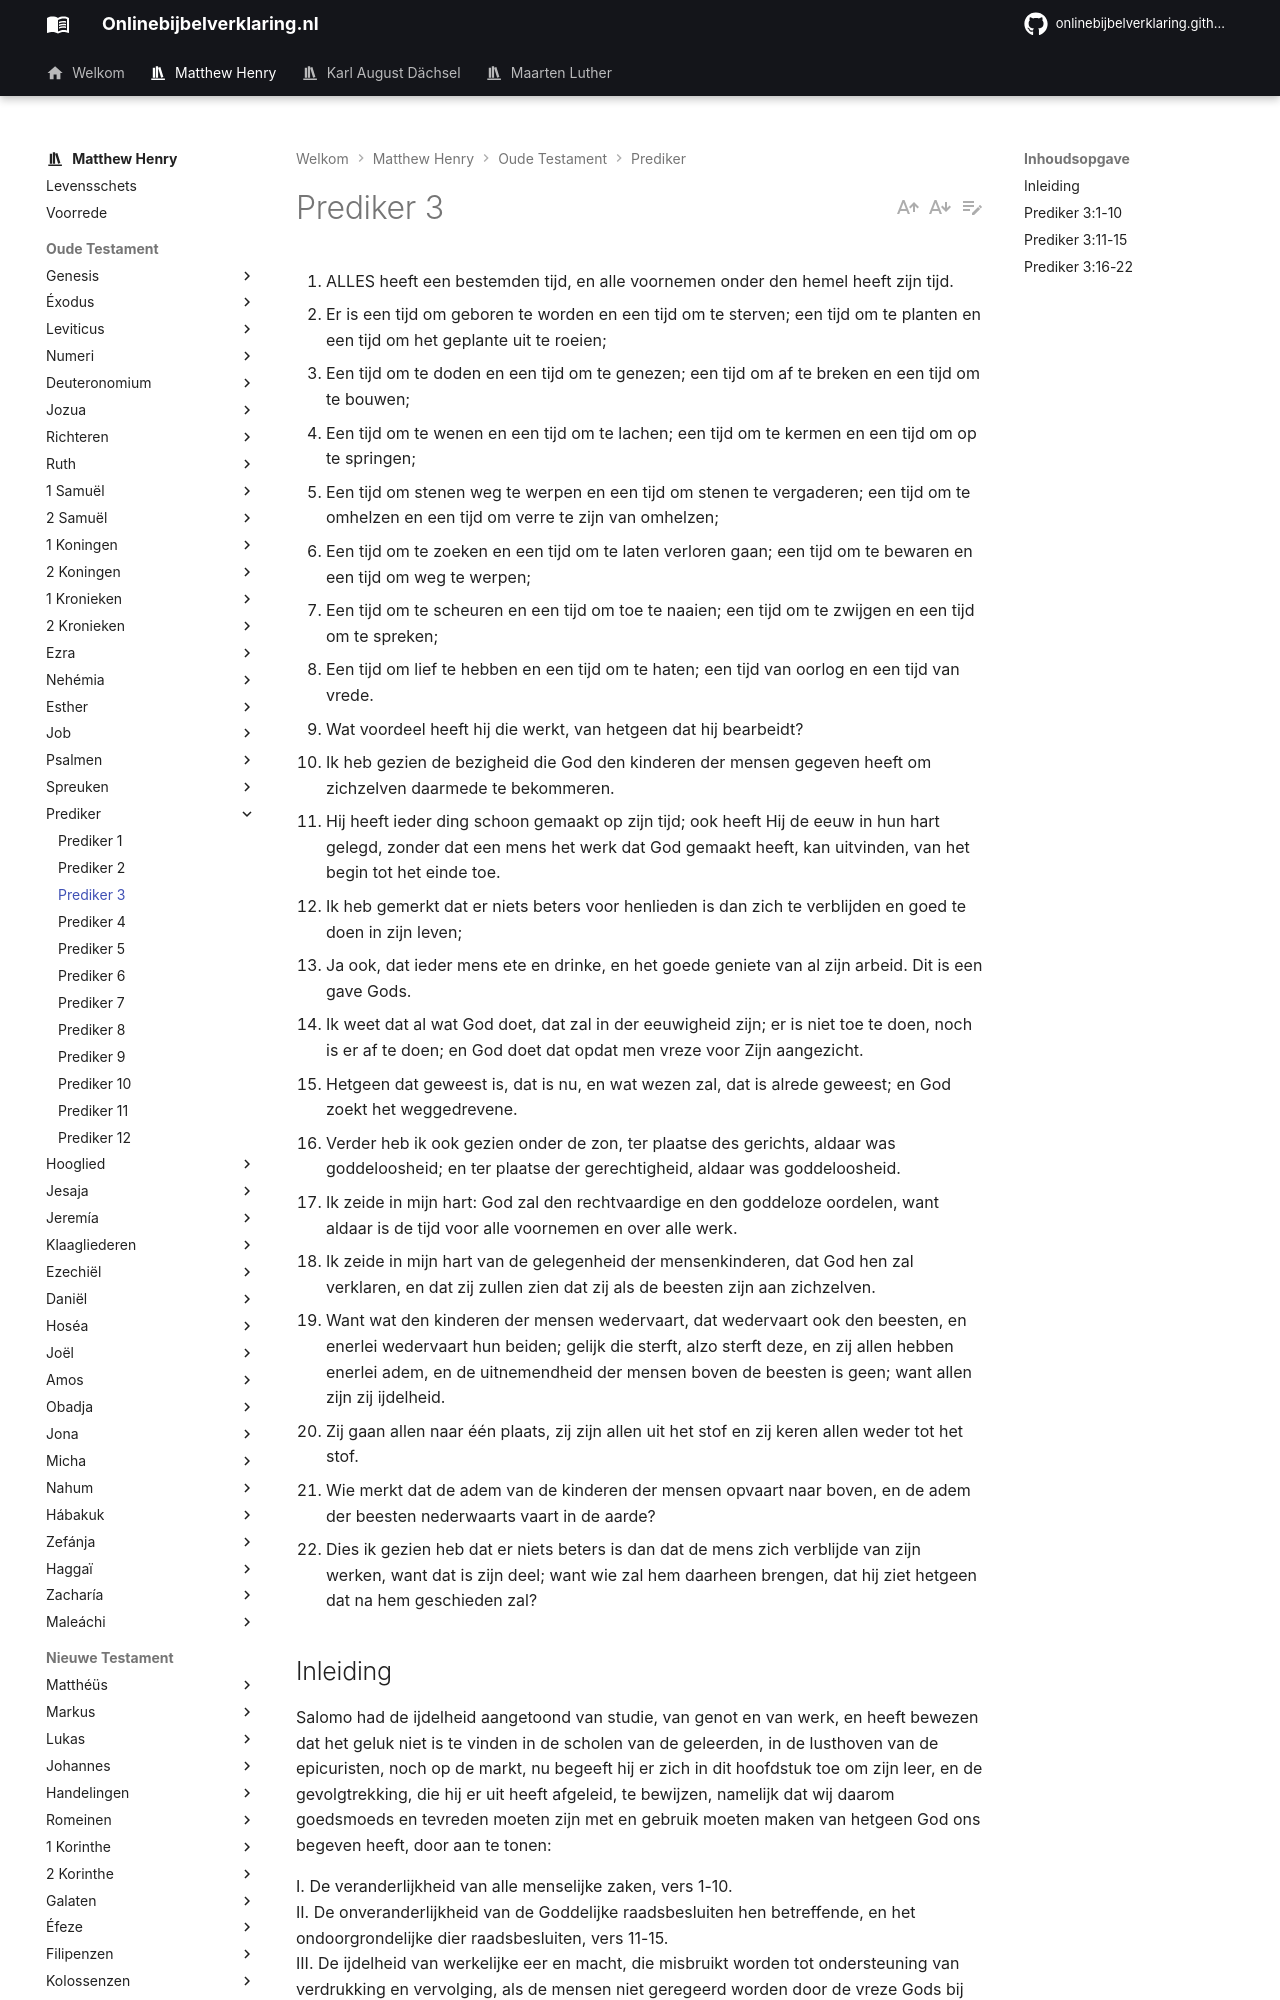

repository: onlinebijbelverklaring/dev-preview · page: matthewhenry/Prediker/Prediker3/index.html · generator: mkdocs

1. ALLES heeft een bestemden tijd, en alle voornemen onder den hemel heeft zijn tijd.
2. Er is een tijd om geboren te worden en een tijd om te sterven; een tijd om te planten en een tijd om het geplante uit te roeien;
3. Een tijd om te doden en een tijd om te genezen; een tijd om af te breken en een tijd om te bouwen;
4. Een tijd om te wenen en een tijd om te lachen; een tijd om te kermen en een tijd om op te springen;
5. Een tijd om stenen weg te werpen en een tijd om stenen te vergaderen; een tijd om te omhelzen en een tijd om verre te zijn van omhelzen;
6. Een tijd om te zoeken en een tijd om te laten verloren gaan; een tijd om te bewaren en een tijd om weg te werpen;
7. Een tijd om te scheuren en een tijd om toe te naaien; een tijd om te zwijgen en een tijd om te spreken;
8. Een tijd om lief te hebben en een tijd om te haten; een tijd van oorlog en een tijd van vrede.
9. Wat voordeel heeft hij die werkt, van hetgeen dat hij bearbeidt?
10. Ik heb gezien de bezigheid die God den kinderen der mensen gegeven heeft om zichzelven daarmede te bekommeren.
11. Hij heeft ieder ding schoon gemaakt op zijn tijd; ook heeft Hij de eeuw in hun hart gelegd, zonder dat een mens het werk dat God gemaakt heeft, kan uitvinden, van het begin tot het einde toe.
12. Ik heb gemerkt dat er niets beters voor henlieden is dan zich te verblijden en goed te doen in zijn leven;
13. Ja ook, dat ieder mens ete en drinke, en het goede geniete van al zijn arbeid. Dit is een gave Gods.
14. Ik weet dat al wat God doet, dat zal in der eeuwigheid zijn; er is niet toe te doen, noch is er af te doen; en God doet dat opdat men vreze voor Zijn aangezicht.
15. Hetgeen dat geweest is, dat is nu, en wat wezen zal, dat is alrede geweest; en God zoekt het weggedrevene.
16. Verder heb ik ook gezien onder de zon, ter plaatse des gerichts, aldaar was goddeloosheid; en ter plaatse der gerechtigheid, aldaar was goddeloosheid.
17. Ik zeide in mijn hart: God zal den rechtvaardige en den goddeloze oordelen, want aldaar is de tijd voor alle voornemen en over alle werk.
18. Ik zeide in mijn hart van de gelegenheid der mensenkinderen, dat God hen zal verklaren, en dat zij zullen zien dat zij als de beesten zijn aan zichzelven.
19. Want wat den kinderen der mensen wedervaart, dat wedervaart ook den beesten, en enerlei wedervaart hun beiden; gelijk die sterft, alzo sterft deze, en zij allen hebben enerlei adem, en de uitnemendheid der mensen boven de beesten is geen; want allen zijn zij ijdelheid.
20. Zij gaan allen naar één plaats, zij zijn allen uit het stof en zij keren allen weder tot het stof.
21. Wie merkt dat de adem van de kinderen der mensen opvaart naar boven, en de adem der beesten nederwaarts vaart in de aarde?
22. Dies ik gezien heb dat er niets beters is dan dat de mens zich verblijde van zijn werken, want dat is zijn deel; want wie zal hem daarheen brengen, dat hij ziet hetgeen dat na hem geschieden zal?

## Inleiding

Salomo had de ijdelheid aangetoond van studie, van genot en van werk, en heeft bewezen dat het geluk niet is te vinden in de scholen van de geleerden, in de lusthoven van de epicuristen, noch op de markt, nu begeeft hij er zich in dit hoofdstuk toe om zijn leer, en de gevolgtrekking, die hij er uit heeft afgeleid, te bewijzen, namelijk dat wij daarom goedsmoeds en tevreden moeten zijn met en gebruik moeten maken van hetgeen God ons begeven heeft, door aan te tonen:

I. De veranderlijkheid van alle menselijke zaken, vers 1-10.  
II. De onveranderlijkheid van de Goddelijke raadsbesluiten hen betreffende, en het ondoorgrondelijke dier raadsbesluiten, vers 11-15.   
III. De ijdelheid van werkelijke eer en macht, die misbruikt worden tot ondersteuning van verdrukking en vervolging, als de mensen niet geregeerd worden door de vreze Gods bij het gebruik ervan, vers 16. Als een bestraffing van trotse verdrukkers, en om hen hun ijdelheid aan te tonen, herinnert hij hen er aan:  
1\. Dat er rekenschap van hen geëist zal worden In de andere wereld, vers 17.  
2\. Dat hun toestand met betrekking tot deze wereld, (want daarvan spreekt hij) niet beter is dan die van de dieren, vers 18-21.  
3\. En daarom besluit hij, dat het onze wijsheid is om van de macht die wij hebben, gebruik te maken tot ons eigen welzijn, en er niet anderen mee te verdrukken.
